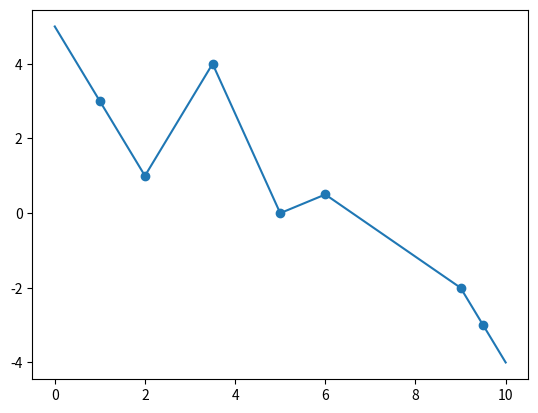

Python code for this plot:
import numpy as np
import matplotlib.pyplot as plt

lista = []

data = np.array([[1.0, 3.0], [2.0, 1.0], [3.5,4.], [5., 0.], [6., 0.5], [9., -2.], [9.5, -3.0]])

x_space = []

def s(x, yi, yi1, ti, ti1):
    return ((yi1-yi)/(ti1-ti)) * (x - ti) + yi

for i in range(data.shape[0]-1):
    if i == 0:
        iksy = np.linspace(0, data[i+1][0], 20)
    elif i == data.shape[0]-2:
        iksy = np.linspace(data[i][0], 10, 20)
    else:
        iksy = np.linspace(data[i][0], data[i + 1][0], 20)

    x_space.extend(iksy)
    interpolated = s(iksy, data[i][1], data[i + 1][1], data[i][0], data[i + 1][0])
    lista.extend(interpolated)
else:
    plt.scatter([data[i][0] for i in range(data.shape[0])], [data[i][1] for i in range(data.shape[0])])
    plt.plot(x_space, lista)
    plt.show()